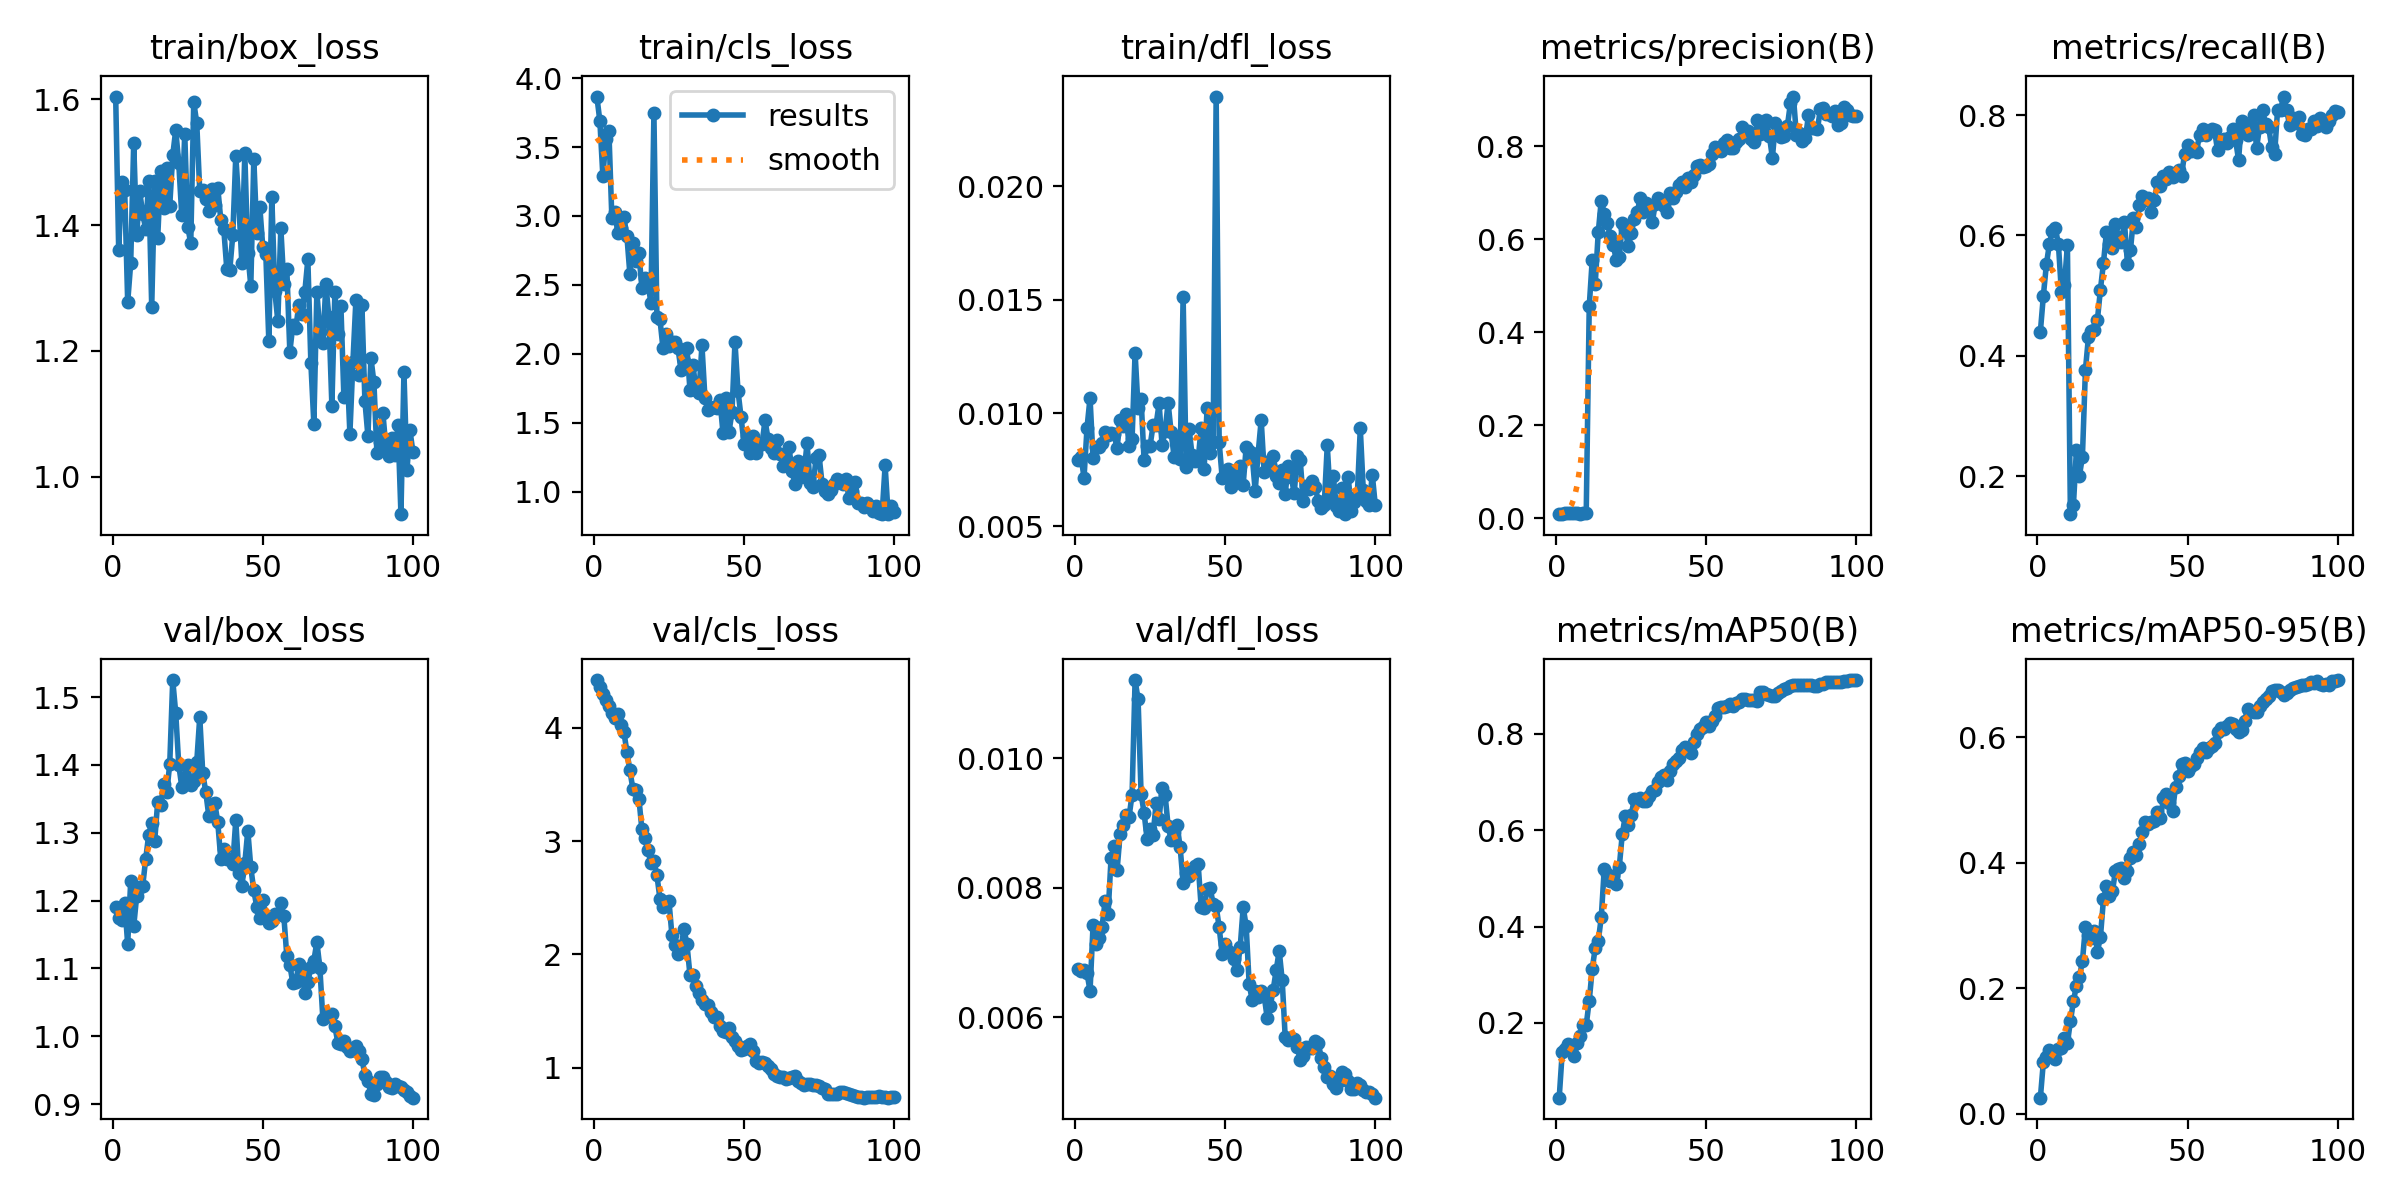

Values plotted in this chart, from the file beside it:
epoch, time, train/box_loss, train/cls_loss, train/dfl_loss, metrics/precision(B), metrics/recall(B), metrics/mAP50(B), metrics/mAP50-95(B), val/box_loss, val/cls_loss, val/dfl_loss, lr/pg0, lr/pg1, lr/pg2
1, 31.3, 1.605, 3.866, 0.00793, 0.00898, 0.4402, 0.04499, 0.02537, 1.191, 4.418, 0.00675, 0.0001, 0.0001, 0.0001
2, 64.76, 1.361, 3.689, 0.00807, 0.0102, 0.5, 0.1389, 0.08269, 1.174, 4.356, 0.00671, 0.0002178, 0.0002178, 0.0002178
3, 101.4, 1.469, 3.29, 0.00715, 0.01126, 0.5518, 0.1451, 0.08979, 1.172, 4.296, 0.00673, 0.0003333, 0.0003333, 0.0003333
4, 142.8, 1.455, 3.555, 0.00936, 0.01195, 0.5857, 0.156, 0.1016, 1.196, 4.244, 0.00668, 0.0004463, 0.0004463, 0.0004463
5, 182.5, 1.277, 3.619, 0.01067, 0.0124, 0.6076, 0.1439, 0.09491, 1.136, 4.187, 0.00641, 0.000557, 0.000557, 0.000557
6, 222.2, 1.339, 2.983, 0.008, 0.01248, 0.6116, 0.1313, 0.08662, 1.228, 4.124, 0.00742, 0.0006653, 0.0006653, 0.0006653
7, 262.1, 1.53, 3.028, 0.00849, 0.01195, 0.5857, 0.1591, 0.1026, 1.162, 4.085, 0.00713, 0.0007713, 0.0007713, 0.0007713
8, 301.8, 1.384, 2.873, 0.00852, 0.01033, 0.506, 0.1723, 0.1051, 1.207, 4.117, 0.00723, 0.0008749, 0.0008749, 0.0008749
9, 342, 1.454, 2.91, 0.00868, 0.01057, 0.5179, 0.1965, 0.1212, 1.221, 4.024, 0.0074, 0.000976, 0.000976, 0.000976
10, 381.4, 1.418, 2.991, 0.00916, 0.01191, 0.5837, 0.196, 0.1121, 1.222, 3.961, 0.00779, 0.001075, 0.001075, 0.001075
11, 421.4, 1.394, 2.854, 0.00903, 0.4558, 0.1368, 0.2461, 0.1471, 1.261, 3.787, 0.00759, 0.001171, 0.001171, 0.001171
12, 461.3, 1.47, 2.579, 0.00913, 0.5565, 0.1514, 0.312, 0.1788, 1.297, 3.622, 0.00846, 0.001265, 0.001265, 0.001265
13, 500.7, 1.27, 2.805, 0.00907, 0.5048, 0.2437, 0.3562, 0.204, 1.315, 3.457, 0.00864, 0.001357, 0.001357, 0.001357
14, 540.1, 1.471, 2.676, 0.00846, 0.6149, 0.2004, 0.3694, 0.2183, 1.288, 3.448, 0.00827, 0.001446, 0.001446, 0.001446
15, 579.6, 1.38, 2.728, 0.00968, 0.6835, 0.2323, 0.4189, 0.2427, 1.346, 3.374, 0.00883, 0.001533, 0.001533, 0.001533
16, 619.3, 1.486, 2.478, 0.00942, 0.6553, 0.3765, 0.5194, 0.2977, 1.341, 3.102, 0.00897, 0.001618, 0.001618, 0.001618
17, 659.4, 1.427, 2.549, 0.00994, 0.6356, 0.4308, 0.5089, 0.284, 1.372, 3.023, 0.00912, 0.001683, 0.001683, 0.001683
18, 700.1, 1.491, 2.519, 0.00856, 0.6081, 0.442, 0.4944, 0.2805, 1.36, 2.918, 0.0091, 0.001663, 0.001663, 0.001663
19, 738.8, 1.431, 2.367, 0.00886, 0.5884, 0.4422, 0.5046, 0.2909, 1.401, 2.805, 0.00944, 0.001644, 0.001644, 0.001644
20, 778.3, 1.511, 3.745, 0.01266, 0.5554, 0.4602, 0.4891, 0.2582, 1.525, 2.824, 0.01121, 0.001624, 0.001624, 0.001624
21, 817.5, 1.551, 2.267, 0.01021, 0.5612, 0.51, 0.523, 0.2812, 1.476, 2.698, 0.01091, 0.001604, 0.001604, 0.001604
22, 856.9, 1.499, 2.253, 0.01062, 0.6342, 0.5538, 0.5919, 0.3414, 1.4, 2.493, 0.00945, 0.001584, 0.001584, 0.001584
23, 896.7, 1.416, 2.044, 0.00791, 0.6216, 0.6055, 0.6283, 0.3619, 1.368, 2.422, 0.00916, 0.001564, 0.001564, 0.001564
24, 936.8, 1.546, 2.146, 0.00853, 0.5852, 0.5857, 0.6111, 0.3468, 1.382, 2.461, 0.00875, 0.001545, 0.001545, 0.001545
25, 976, 1.397, 2.054, 0.00856, 0.6134, 0.5784, 0.6313, 0.3539, 1.399, 2.475, 0.00891, 0.001525, 0.001525, 0.001525
26, 1015, 1.371, 2.084, 0.00946, 0.6448, 0.6184, 0.665, 0.3872, 1.37, 2.17, 0.00882, 0.001505, 0.001505, 0.001505
27, 1054, 1.596, 2.082, 0.00949, 0.6586, 0.5976, 0.6631, 0.39, 1.376, 2.086, 0.00931, 0.001485, 0.001485, 0.001485
28, 1094, 1.562, 2.043, 0.01042, 0.6894, 0.5896, 0.6672, 0.3911, 1.404, 2.005, 0.00907, 0.001465, 0.001465, 0.001465
29, 1134, 1.454, 1.886, 0.00857, 0.6594, 0.6215, 0.6603, 0.3757, 1.471, 2.054, 0.00954, 0.001446, 0.001446, 0.001446
30, 1174, 1.457, 1.948, 0.00922, 0.6775, 0.5524, 0.6605, 0.3868, 1.388, 2.225, 0.00943, 0.001426, 0.001426, 0.001426
31, 1213, 1.442, 2.043, 0.01045, 0.6701, 0.5757, 0.6702, 0.4069, 1.36, 2.091, 0.00896, 0.001406, 0.001406, 0.001406
32, 1253, 1.422, 1.741, 0.00915, 0.6367, 0.6284, 0.6809, 0.4169, 1.325, 1.823, 0.00874, 0.001386, 0.001386, 0.001386
33, 1293, 1.458, 1.92, 0.00807, 0.677, 0.6138, 0.6838, 0.4126, 1.342, 1.82, 0.00887, 0.001366, 0.001366, 0.001366
34, 1333, 1.433, 1.74, 0.00876, 0.6895, 0.6504, 0.6998, 0.429, 1.344, 1.725, 0.00897, 0.001347, 0.001347, 0.001347
35, 1373, 1.46, 1.718, 0.00797, 0.6815, 0.6653, 0.7111, 0.4481, 1.315, 1.658, 0.00863, 0.001327, 0.001327, 0.001327
36, 1412, 1.409, 2.061, 0.01512, 0.6728, 0.6594, 0.7137, 0.4639, 1.261, 1.596, 0.00808, 0.001307, 0.001307, 0.001307
37, 1453, 1.394, 1.679, 0.00761, 0.6584, 0.6613, 0.704, 0.4609, 1.276, 1.564, 0.00823, 0.001287, 0.001287, 0.001287
38, 1493, 1.331, 1.589, 0.00928, 0.6993, 0.6394, 0.7219, 0.4638, 1.261, 1.556, 0.00818, 0.001267, 0.001267, 0.001267
39, 1532, 1.329, 1.608, 0.00813, 0.6897, 0.6594, 0.7376, 0.467, 1.261, 1.498, 0.00829, 0.001248, 0.001248, 0.001248
40, 1571, 1.384, 1.612, 0.00789, 0.7014, 0.6892, 0.7435, 0.4805, 1.254, 1.448, 0.00834, 0.001228, 0.001228, 0.001228
41, 1612, 1.51, 1.605, 0.00793, 0.7167, 0.6813, 0.7498, 0.4708, 1.319, 1.451, 0.00837, 0.001208, 0.001208, 0.001208
42, 1651, 1.436, 1.664, 0.00936, 0.7237, 0.6991, 0.7672, 0.5029, 1.241, 1.367, 0.00771, 0.001188, 0.001188, 0.001188
43, 1690, 1.34, 1.427, 0.00755, 0.7118, 0.6936, 0.7732, 0.509, 1.221, 1.328, 0.00769, 0.001168, 0.001168, 0.001168
44, 1735, 1.514, 1.681, 0.01024, 0.7316, 0.7057, 0.7668, 0.4956, 1.255, 1.316, 0.00798, 0.001149, 0.001149, 0.001149
45, 1788, 1.355, 1.432, 0.00822, 0.7228, 0.6962, 0.76, 0.4821, 1.303, 1.349, 0.008, 0.001129, 0.001129, 0.001129
46, 1834, 1.303, 1.577, 0.00872, 0.7395, 0.7032, 0.7824, 0.52, 1.249, 1.27, 0.00775, 0.001109, 0.001109, 0.001109
47, 1889, 1.505, 2.085, 0.02395, 0.7573, 0.7086, 0.7989, 0.5372, 1.215, 1.24, 0.00772, 0.001089, 0.001089, 0.001089
48, 1937, 1.388, 1.732, 0.00872, 0.7595, 0.6992, 0.8102, 0.5574, 1.19, 1.191, 0.00739, 0.001069, 0.001069, 0.001069
49, 1984, 1.429, 1.545, 0.00715, 0.756, 0.7351, 0.8131, 0.5584, 1.174, 1.158, 0.00698, 0.00105, 0.00105, 0.00105
50, 2029, 1.365, 1.349, 0.00718, 0.7581, 0.751, 0.8246, 0.5455, 1.202, 1.165, 0.00713, 0.00103, 0.00103, 0.00103
51, 2074, 1.354, 1.406, 0.00755, 0.762, 0.74, 0.8169, 0.5531, 1.176, 1.196, 0.00703, 0.00101, 0.00101, 0.00101
52, 2120, 1.216, 1.283, 0.00672, 0.7826, 0.743, 0.8274, 0.5578, 1.168, 1.213, 0.007, 0.0009902, 0.0009902, 0.0009902
53, 2165, 1.444, 1.404, 0.00715, 0.7985, 0.739, 0.8373, 0.5661, 1.171, 1.145, 0.0069, 0.0009704, 0.0009704, 0.0009704
54, 2211, 1.295, 1.283, 0.00749, 0.7922, 0.7669, 0.8538, 0.5765, 1.18, 1.057, 0.00673, 0.0009506, 0.0009506, 0.0009506
55, 2257, 1.247, 1.335, 0.00767, 0.7896, 0.7775, 0.8547, 0.5831, 1.18, 1.043, 0.00708, 0.0009308, 0.0009308, 0.0009308
56, 2303, 1.396, 1.346, 0.00684, 0.8072, 0.7674, 0.856, 0.5756, 1.196, 1.055, 0.0077, 0.000911, 0.000911, 0.000911
57, 2349, 1.306, 1.517, 0.00851, 0.8131, 0.7729, 0.8575, 0.582, 1.177, 1.041, 0.00741, 0.0008912, 0.0008912, 0.0008912
58, 2398, 1.33, 1.385, 0.00831, 0.7957, 0.776, 0.8607, 0.5863, 1.118, 1.015, 0.00651, 0.0008714, 0.0008714, 0.0008714
59, 2443, 1.198, 1.319, 0.00811, 0.7965, 0.7749, 0.8573, 0.5902, 1.105, 0.989, 0.00627, 0.0008516, 0.0008516, 0.0008516
60, 2484, 1.241, 1.282, 0.00657, 0.8086, 0.741, 0.8636, 0.6077, 1.078, 0.9508, 0.00641, 0.0008318, 0.0008318, 0.0008318
... 40 more rows
